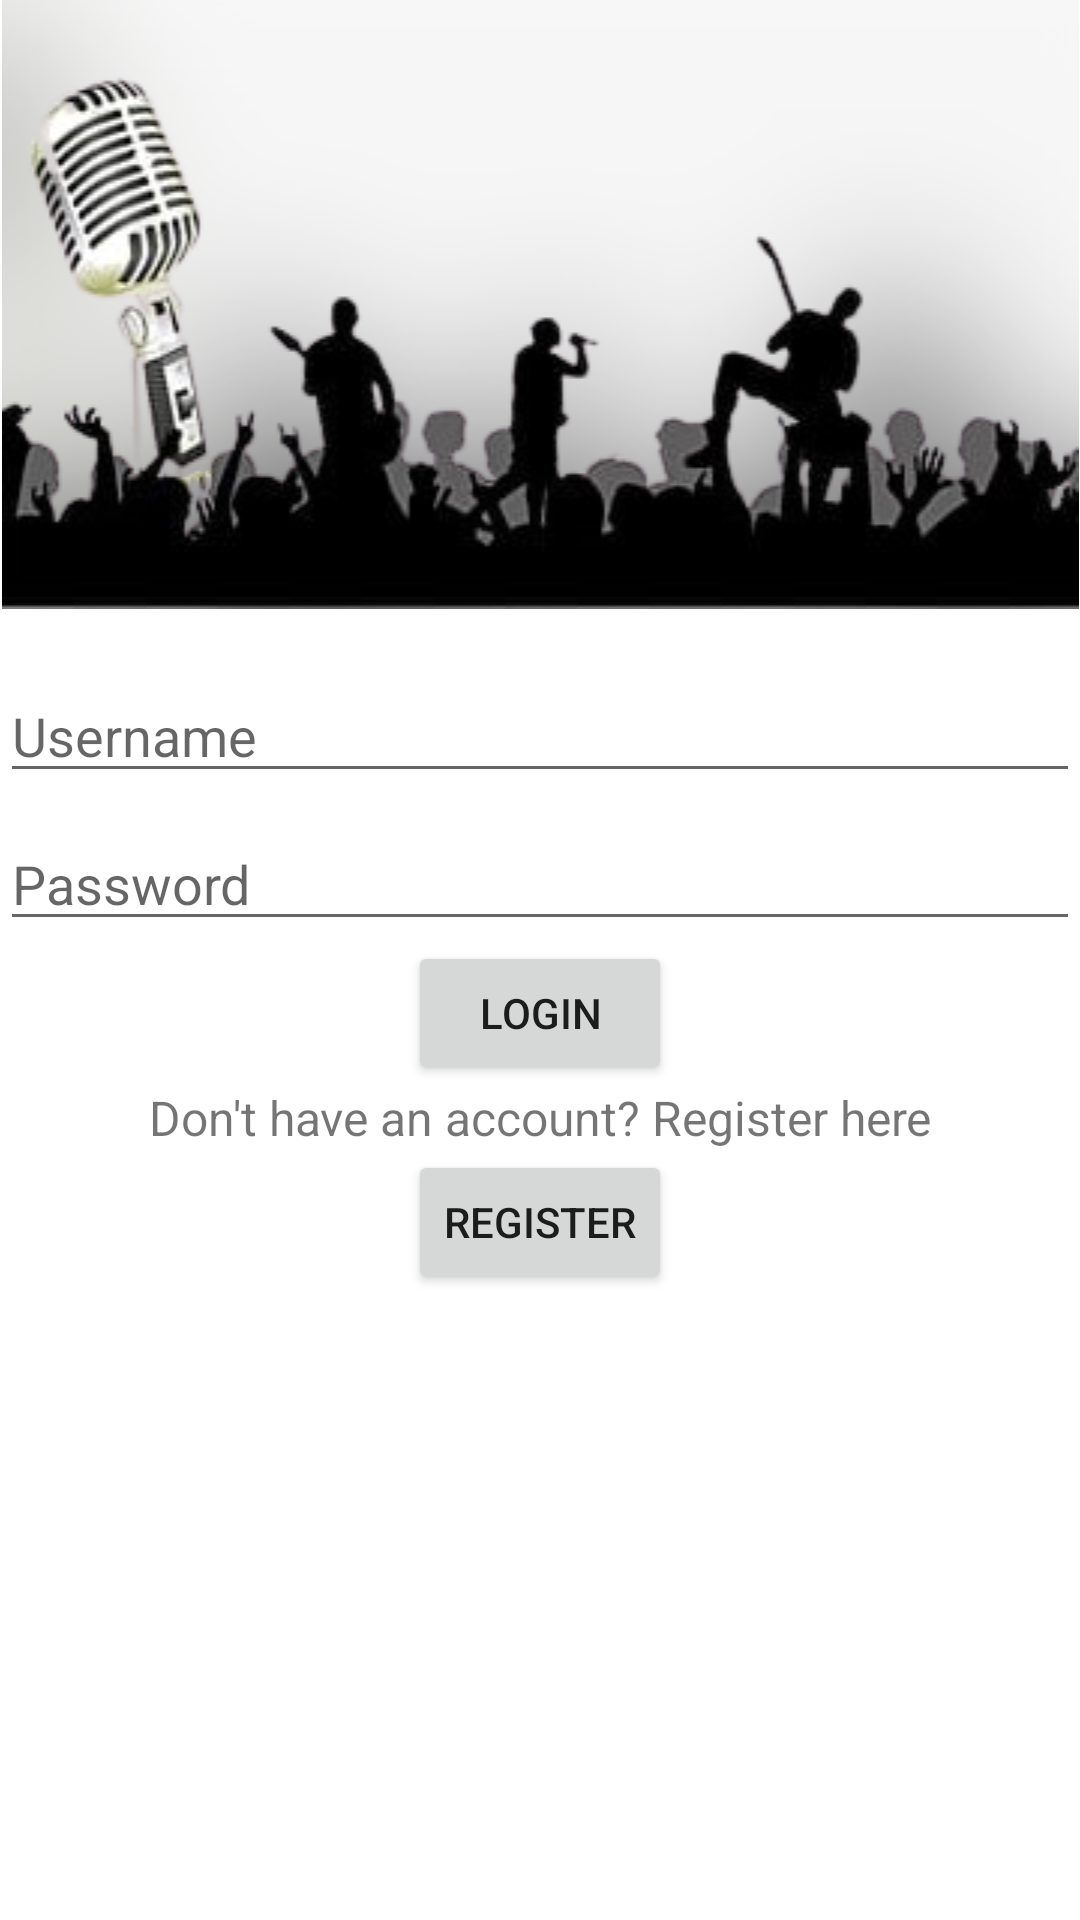

Android layout source for this screen:
<!-- AndroidManifest.xml: application theme Theme.ClientMobile -->
<!-- res/layout/activity_main.xml -->
<?xml version="1.0" encoding="utf-8"?>
<RelativeLayout xmlns:android="http://schemas.android.com/apk/res/android"
    xmlns:app="http://schemas.android.com/apk/res-auto"
    android:layout_width="match_parent"
    android:layout_height="match_parent">

    <ImageView
        android:id="@+id/ImageView"
        android:layout_width="match_parent"
        android:layout_height="wrap_content"
        app:srcCompat="@drawable/konser" />

    <EditText
        android:id="@+id/usernameEditText"
        android:layout_width="match_parent"
        android:layout_height="wrap_content"
        android:layout_below="@id/ImageView"
        android:layout_marginTop="20dp"
        android:hint="Username"
        android:inputType="text" />

    <EditText
        android:id="@+id/passwordEditText"
        android:layout_width="match_parent"
        android:layout_height="wrap_content"
        android:layout_below="@id/usernameEditText"
        android:layout_marginTop="8dp"
        android:hint="Password"
        android:inputType="textPassword" />

    <Button
        android:id="@+id/loginButton"
        android:layout_width="wrap_content"
        android:layout_height="wrap_content"
        android:layout_below="@id/passwordEditText"
        android:text="Login"
        android:layout_centerHorizontal="true" />

    <TextView
        android:id="@+id/registerTextView"
        android:layout_width="match_parent"
        android:layout_height="wrap_content"
        android:layout_below="@id/loginButton"
        android:gravity="center"
        android:text="Don't have an account? Register here"
        android:textSize="16sp" />

    <Button
        android:id="@+id/registerButton"
        android:layout_width="wrap_content"
        android:layout_height="wrap_content"
        android:layout_below="@id/registerTextView"
        android:text="Register"
        android:layout_centerHorizontal="true" />



</RelativeLayout>
<!-- resources referenced by this layout -->
<resources>
  <!-- drawable konser: png bitmap (drawable, 55552 bytes) -->
  <style name="Theme.ClientMobile" parent="Theme.MaterialComponents.DayNight.DarkActionBar">
          
          <item name="colorPrimary">@color/purple_500</item>
          <item name="colorPrimaryVariant">@color/purple_700</item>
          <item name="colorOnPrimary">@color/white</item>
          
          <item name="colorSecondary">@color/teal_200</item>
          <item name="colorSecondaryVariant">@color/teal_700</item>
          <item name="colorOnSecondary">@color/black</item>
          
          <item name="android:statusBarColor">?attr/colorPrimaryVariant</item>
          
      </style>
  <!-- not gathered from this repository: default colours our renderer supplied (Android Studio template values) -->
  <color name="purple_500">#FF6200EE</color>
  <color name="purple_700">#FF3700B3</color>
  <color name="teal_200">#FF03DAC5</color>
  <color name="teal_700">#FF018786</color>
  <color name="black">#FF000000</color>
  <color name="white">#FFFFFFFF</color>
</resources>
